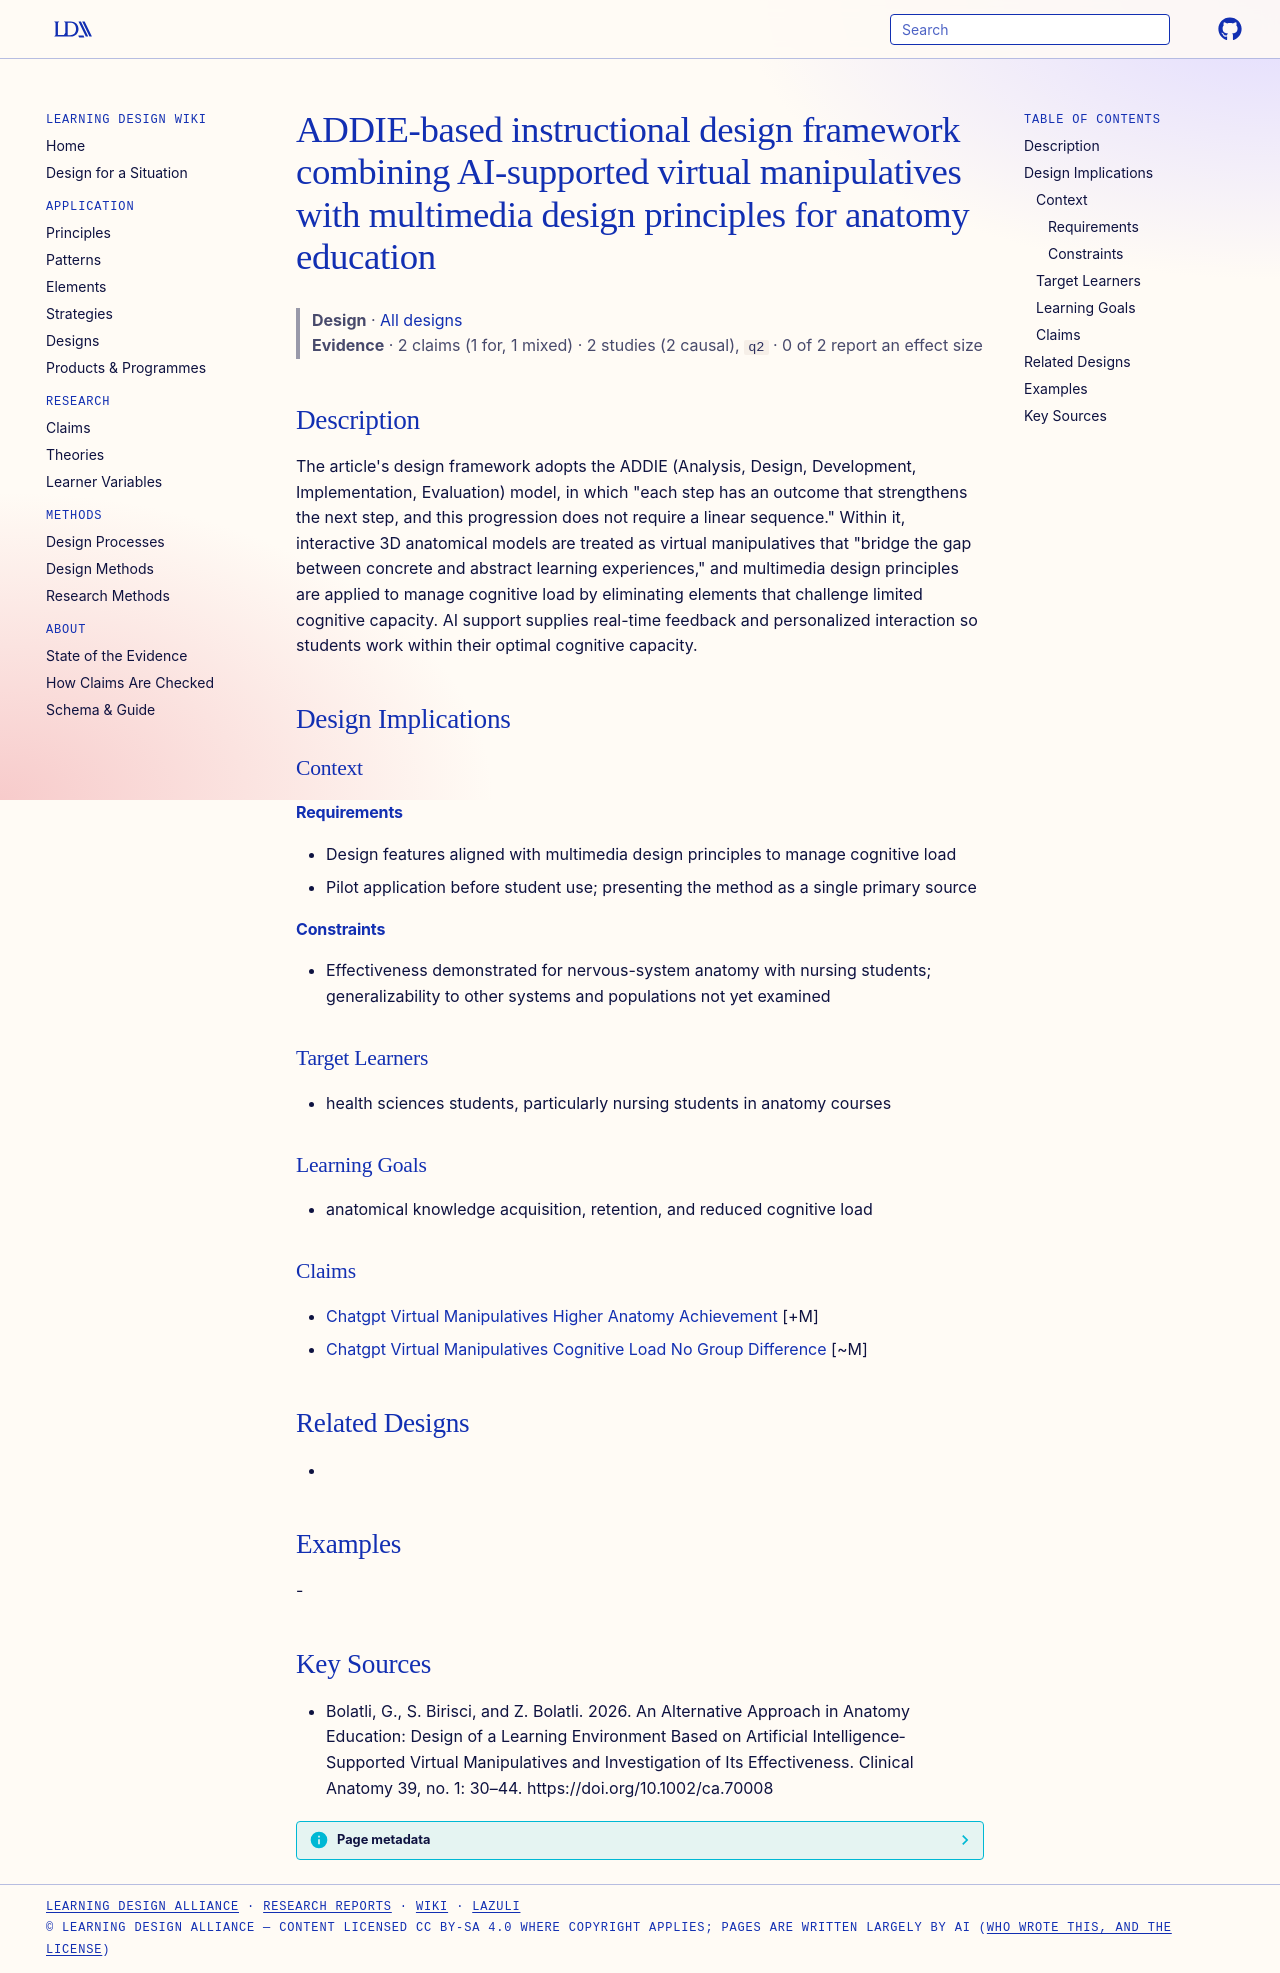

repository: Learning-Design-Alliance/learning-wiki · page: designs/addie-ai-virtual-manipulative-anatomy-design-framework/index.html · generator: mkdocs

---
type: design
id: addie-ai-virtual-manipulative-anatomy-design-framework
title: ADDIE-based instructional design framework combining AI-supported virtual manipulatives with multimedia design principles for anatomy education
description: "The article's design framework adopts the ADDIE (Analysis, Design, Development, Implementation, Evaluation) model, in which \"each step has an outcome that strengthens the next step, and this progression does not requi..."
status: review
generated:
  by: "process:settle-candidates"
  at: 2026-11-05
sources:
  - id: bolatli-2026
    resource: "https://doi.org/10.1002/ca.70008"
    title: "Bolatli, G., S. Birisci, and Z. Bolatli. 2026. An Alternative Approach in Anatomy Education: Design of a Learning Environment Based on Artificial Intelligence‐Supported Virtual Manipulatives and Investigation of Its Effectiveness. Clinical Anatomy 39, no. 1: 30–44. https://doi.org/10.1002/ca.70008"
    author: Bolatli, G., S. Birisci, and Z. Bolatli
---

# ADDIE-based instructional design framework combining AI-supported virtual manipulatives with multimedia design principles for anatomy education

> **Design** · [All designs](index.md)
> **Evidence** · 2 claims (1 for, 1 mixed) · 2 studies (2 causal), `q2` · 0 of 2 report an effect size

## Description
The article's design framework adopts the ADDIE (Analysis, Design, Development, Implementation, Evaluation) model, in which "each step has an outcome that strengthens the next step, and this progression does not require a linear sequence." Within it, interactive 3D anatomical models are treated as virtual manipulatives that "bridge the gap between concrete and abstract learning experiences," and multimedia design principles are applied to manage cognitive load by eliminating elements that challenge limited cognitive capacity. AI support supplies real-time feedback and personalized interaction so students work within their optimal cognitive capacity.

## Design Implications

### Context
#### Requirements
- Design features aligned with multimedia design principles to manage cognitive load
- Pilot application before student use; presenting the method as a single primary source
#### Constraints
- Effectiveness demonstrated for nervous-system anatomy with nursing students; generalizability to other systems and populations not yet examined

### Target Learners
- health sciences students, particularly nursing students in anatomy courses

### Learning Goals
- anatomical knowledge acquisition, retention, and reduced cognitive load

### Claims
- [Chatgpt Virtual Manipulatives Higher Anatomy Achievement](../claims/chatgpt-virtual-manipulatives-higher-anatomy-achievement.md) [+M]
- [Chatgpt Virtual Manipulatives Cognitive Load No Group Difference](../claims/chatgpt-virtual-manipulatives-cognitive-load-no-group-difference.md) [~M]

## Related Designs
- 

## Examples
-

## Key Sources
- Bolatli, G., S. Birisci, and Z. Bolatli. 2026. An Alternative Approach in Anatomy Education: Design of a Learning Environment Based on Artificial Intelligence‐Supported Virtual Manipulatives and Investigation of Its Effectiveness. Clinical Anatomy 39, no. 1: 30–44. https://doi.org/10.1002/ca.70008
